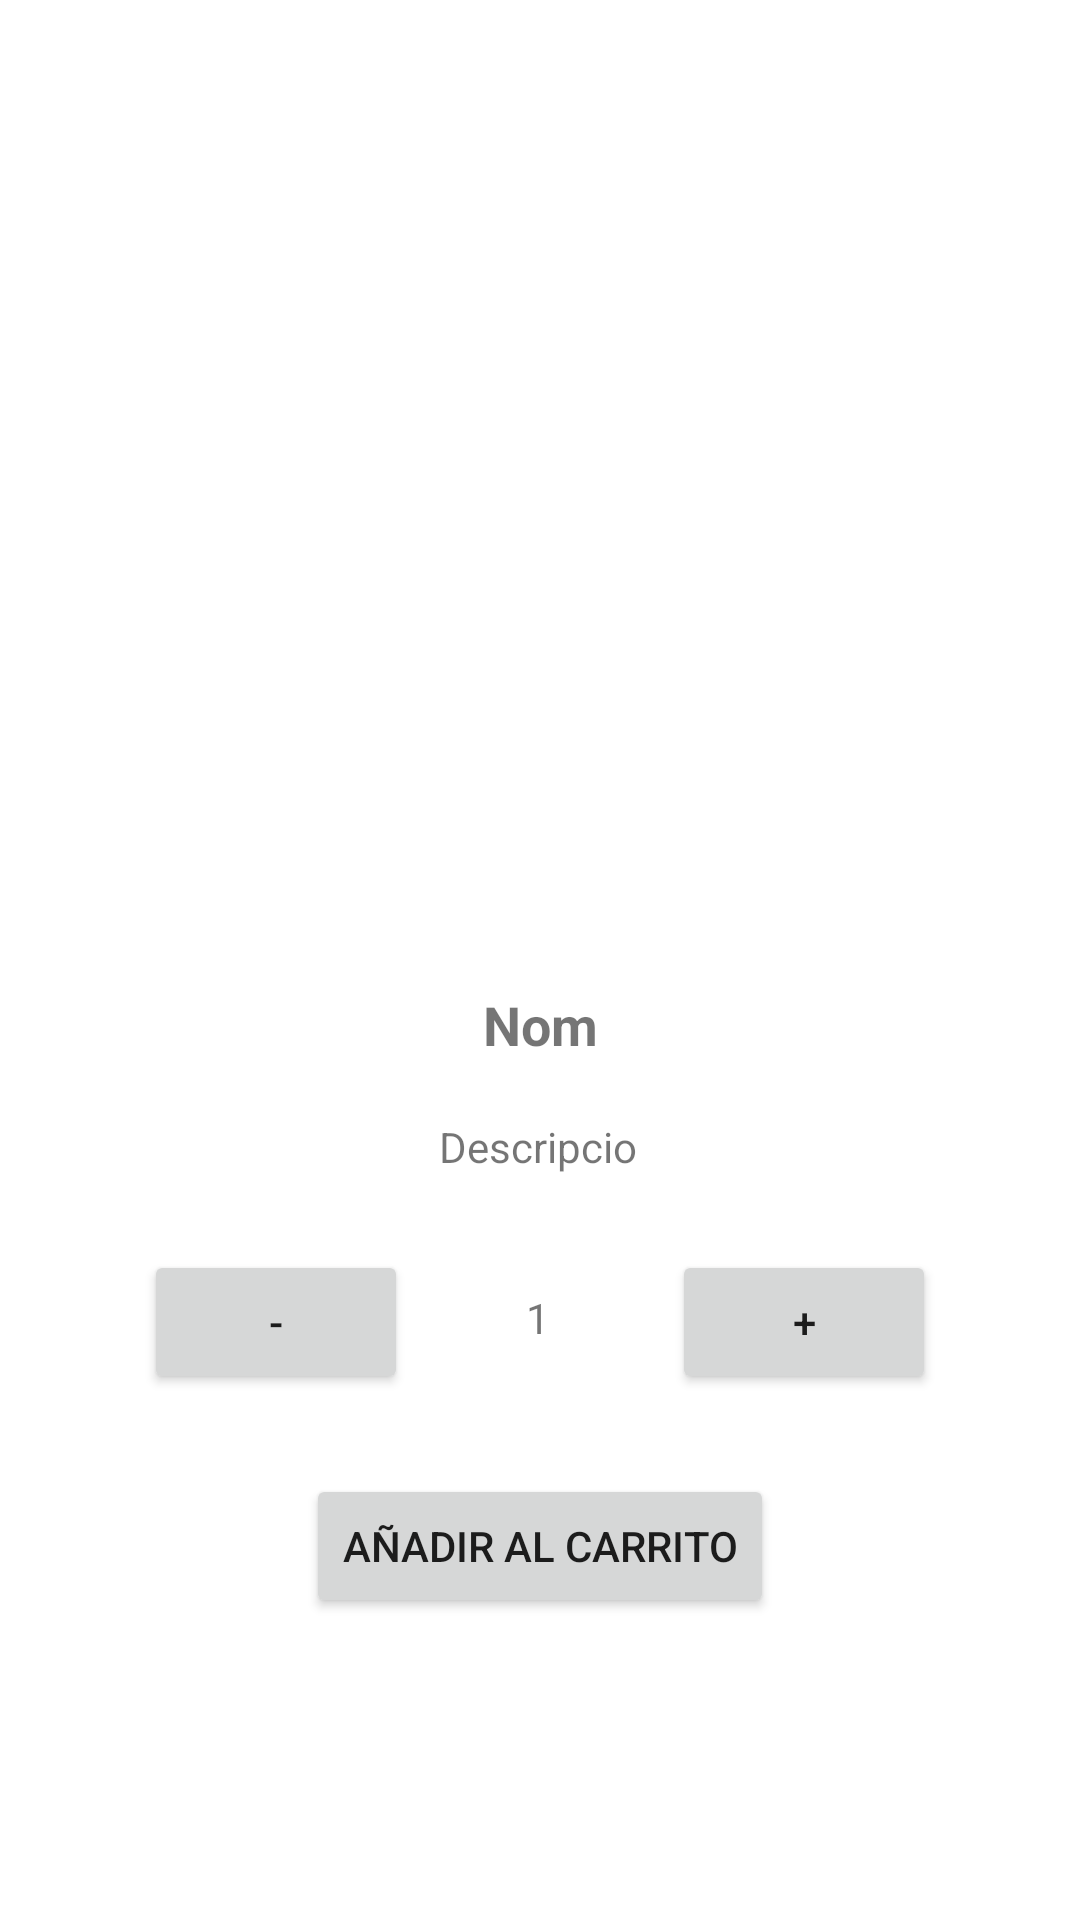

Reconstruct the res/layout file that produces this screen, plus the resources it refers to.
<!-- AndroidManifest.xml: application theme Theme.DAMTR1G6 -->
<!-- res/layout/activity_product_detail.xml -->
<?xml version="1.0" encoding="utf-8"?>
<androidx.constraintlayout.widget.ConstraintLayout xmlns:android="http://schemas.android.com/apk/res/android"
    xmlns:app="http://schemas.android.com/apk/res-auto"
    xmlns:tools="http://schemas.android.com/tools"
    android:id="@+id/linearLayout"
    android:layout_width="match_parent"
    android:layout_height="match_parent">


    <ImageView
        android:id="@+id/productImageView"
        android:layout_width="298dp"
        android:layout_height="347dp"
        android:layout_marginBottom="40dp"
        android:scaleType="centerCrop"
        app:layout_constraintBottom_toBottomOf="parent"
        app:layout_constraintEnd_toEndOf="parent"
        app:layout_constraintHorizontal_bias="0.495"
        app:layout_constraintStart_toStartOf="parent"
        app:layout_constraintTop_toTopOf="parent"
        app:layout_constraintVertical_bias="0.052" />

    <TextView
        android:id="@+id/productNameTextView"
        android:layout_width="wrap_content"
        android:layout_height="wrap_content"
        android:layout_marginBottom="43dp"
        android:paddingTop="16dp"
        android:text="Nom"
        android:textSize="18sp"
        android:textStyle="bold"
        app:layout_constraintBottom_toBottomOf="parent"
        app:layout_constraintEnd_toEndOf="parent"
        app:layout_constraintStart_toStartOf="parent"
        app:layout_constraintTop_toTopOf="parent"
        app:layout_constraintVertical_bias="0.563" />

    <TextView
        android:id="@+id/productDescriptionTextView"
        android:layout_width="wrap_content"
        android:layout_height="wrap_content"
        android:paddingTop="8dp"
        android:text="Descripcio"
        android:textSize="14sp"
        app:layout_constraintBottom_toBottomOf="parent"
        app:layout_constraintEnd_toEndOf="parent"
        app:layout_constraintHorizontal_bias="0.498"
        app:layout_constraintStart_toStartOf="parent"
        app:layout_constraintTop_toTopOf="parent"
        app:layout_constraintVertical_bias="0.595" />


    <Button
        android:id="@+id/btnDecrease"
        android:layout_width="wrap_content"
        android:layout_height="wrap_content"
        android:layout_marginStart="8dp"
        android:text="-"
        app:layout_constraintBottom_toBottomOf="parent"
        app:layout_constraintEnd_toEndOf="parent"
        app:layout_constraintHorizontal_bias="0.152"
        app:layout_constraintStart_toStartOf="parent"
        app:layout_constraintTop_toTopOf="parent"
        app:layout_constraintVertical_bias="0.704" />

    <TextView
        android:id="@+id/quantityTextView"
        android:layout_width="wrap_content"
        android:layout_height="wrap_content"
        android:layout_marginBottom="30dp"
        android:paddingStart="16dp"
        android:paddingEnd="16dp"
        android:text="1"
        app:layout_constraintBottom_toBottomOf="parent"
        app:layout_constraintEnd_toEndOf="parent"
        app:layout_constraintHorizontal_bias="0.498"
        app:layout_constraintStart_toStartOf="parent"
        app:layout_constraintTop_toTopOf="parent"
        app:layout_constraintVertical_bias="0.727" />

    <Button
        android:id="@+id/btnIncrease"
        android:layout_width="wrap_content"
        android:layout_height="wrap_content"
        android:text="+"
        app:layout_constraintBottom_toBottomOf="parent"
        app:layout_constraintEnd_toEndOf="parent"
        app:layout_constraintHorizontal_bias="0.823"
        app:layout_constraintStart_toStartOf="parent"
        app:layout_constraintTop_toTopOf="parent"
        app:layout_constraintVertical_bias="0.704" />

    <Button
        android:id="@+id/btnAddToCart"
        android:layout_width="wrap_content"
        android:layout_height="wrap_content"
        android:text="Añadir al Carrito"
        app:layout_constraintBottom_toBottomOf="parent"
        app:layout_constraintEnd_toEndOf="parent"
        app:layout_constraintStart_toStartOf="parent"
        app:layout_constraintTop_toTopOf="parent"
        app:layout_constraintVertical_bias="0.83" />
</androidx.constraintlayout.widget.ConstraintLayout>
<!-- resources referenced by this layout -->
<resources>
  <style name="Theme.DAMTR1G6" parent="Theme.MaterialComponents.DayNight.NoActionBar">
          
          <item name="colorPrimary">@color/purple_500</item>
          <item name="colorPrimaryVariant">@color/purple_700</item>
          <item name="colorOnPrimary">@color/white</item>
          
          <item name="colorSecondary">@color/teal_200</item>
          <item name="colorSecondaryVariant">@color/teal_700</item>
          <item name="colorOnSecondary">@color/black</item>
          
          <item name="android:statusBarColor">?attr/colorPrimaryVariant</item>
          
      </style>
  <color name="purple_500">#FF6200EE</color>
  <color name="purple_700">#FF3700B3</color>
  <color name="white">#FFFFFFFF</color>
  <color name="teal_200">#FF03DAC5</color>
  <color name="teal_700">#FF018786</color>
  <color name="black">#FF000000</color>
</resources>
